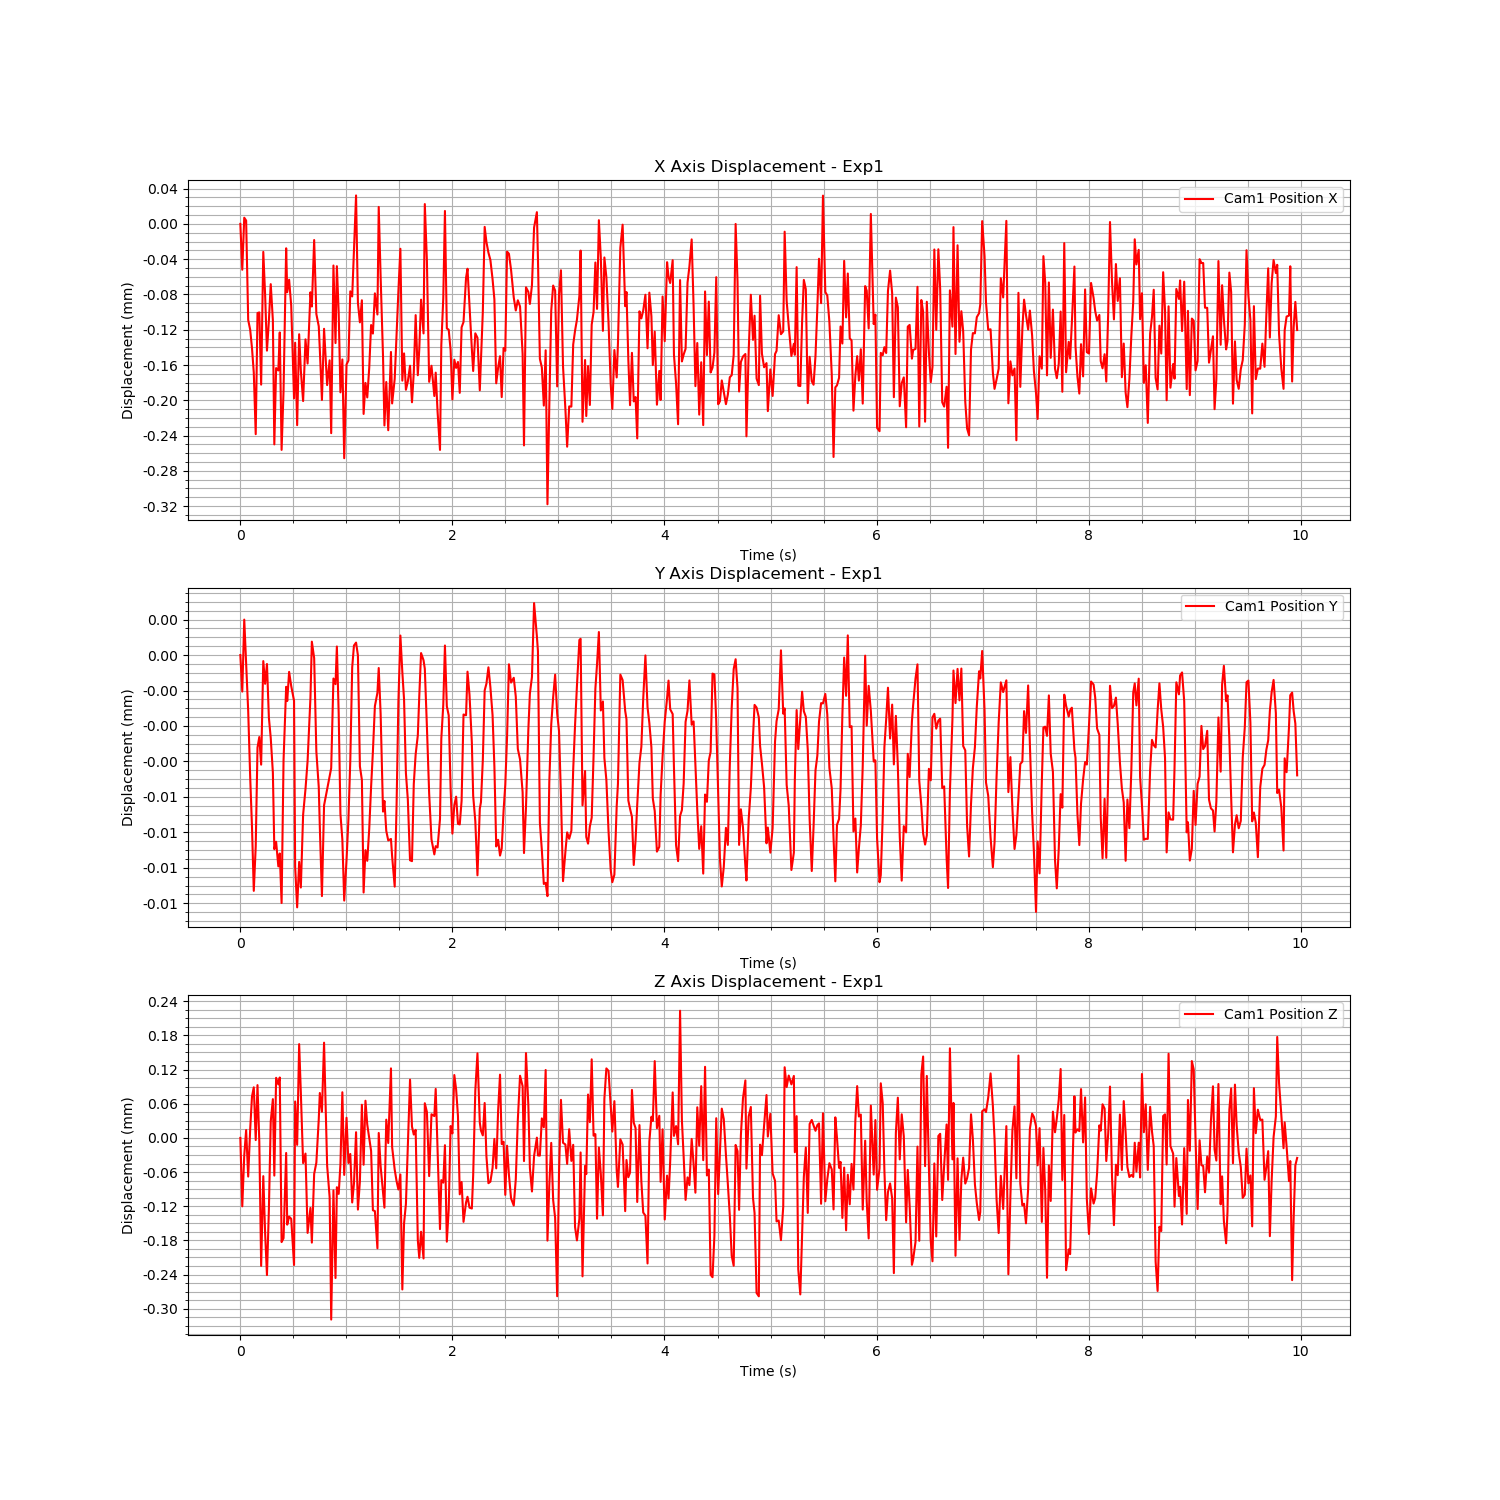

Source data for this figure (header and first rows):
Time (s), Cam1 Fiducial ID, Cam1 Position X, Cam1 Position Y, Cam1 Position Z, Cam1 Rotation X, Cam1 Rotation Y, Cam1 Rotation Z, Cam1 Rotation W
1723760214, 0, 0.4687, 0.009944, 0.7081, 0.9567, 0.001264, -0.2911, 0.007363
1723760214, 0, 0.4686, 0.009943, 0.7079, 0.9567, 0.001264, -0.2911, 0.007363
1723760214, 0, 0.4687, 0.009946, 0.708, 0.9567, 0.001264, -0.2911, 0.007363
1723760214, 0, 0.4687, 0.009944, 0.7081, 0.9567, 0.001264, -0.2911, 0.007363
1723760214, 0, 0.4686, 0.009942, 0.708, 0.9567, 0.001264, -0.2911, 0.007363
1723760214, 0, 0.4685, 0.009939, 0.7081, 0.9567, 0.001264, -0.2911, 0.007363
1723760214, 0, 0.4685, 0.009937, 0.7081, 0.9567, 0.001264, -0.2911, 0.007363
1723760214, 0, 0.4685, 0.009935, 0.7082, 0.9567, 0.001264, -0.2911, 0.007363
1723760214, 0, 0.4684, 0.009936, 0.7081, 0.9567, 0.001264, -0.2911, 0.007363
1723760214, 0, 0.4686, 0.009941, 0.7082, 0.9567, 0.001264, -0.2911, 0.007363
1723760214, 0, 0.4686, 0.009941, 0.7081, 0.9567, 0.001264, -0.2911, 0.007363
1723760214, 0, 0.4685, 0.00994, 0.7078, 0.9567, 0.001264, -0.2911, 0.007363
1723760214, 0, 0.4686, 0.009944, 0.708, 0.9567, 0.001264, -0.2911, 0.007363
1723760214, 0, 0.4686, 0.009943, 0.7079, 0.9567, 0.001264, -0.2911, 0.007363
1723760214, 0, 0.4685, 0.009944, 0.7078, 0.9567, 0.001264, -0.2911, 0.007363
1723760214, 0, 0.4685, 0.009942, 0.7079, 0.9567, 0.001264, -0.2911, 0.007363
1723760214, 0, 0.4686, 0.009941, 0.7081, 0.9567, 0.001264, -0.2911, 0.007363
1723760214, 0, 0.4685, 0.00994, 0.7081, 0.9567, 0.001264, -0.2911, 0.007363
1723760214, 0, 0.4684, 0.009936, 0.708, 0.9567, 0.001264, -0.2911, 0.007363
1723760214, 0, 0.4685, 0.009937, 0.7082, 0.9567, 0.001264, -0.2911, 0.007363
1723760215, 0, 0.4685, 0.009936, 0.7082, 0.9567, 0.001264, -0.2911, 0.007363
1723760215, 0, 0.4685, 0.009936, 0.7082, 0.9567, 0.001264, -0.2911, 0.007363
1723760215, 0, 0.4684, 0.009934, 0.7079, 0.9567, 0.001264, -0.2911, 0.007363
1723760215, 0, 0.4685, 0.00994, 0.7079, 0.9567, 0.001264, -0.2911, 0.007363
1723760215, 0, 0.4686, 0.009943, 0.708, 0.9567, 0.001264, -0.2911, 0.007363
1723760215, 0, 0.4686, 0.009943, 0.7079, 0.9567, 0.001264, -0.2911, 0.007363
1723760215, 0, 0.4686, 0.009944, 0.7079, 0.9567, 0.001264, -0.2911, 0.007363
1723760215, 0, 0.4686, 0.009943, 0.7079, 0.9567, 0.001264, -0.2911, 0.007363
1723760215, 0, 0.4685, 0.009943, 0.7078, 0.9567, 0.001264, -0.2911, 0.007363
1723760215, 0, 0.4685, 0.009936, 0.7081, 0.9567, 0.001264, -0.2911, 0.007363
1723760215, 0, 0.4684, 0.009934, 0.7081, 0.9567, 0.001264, -0.2911, 0.007363
1723760215, 0, 0.4685, 0.009936, 0.7082, 0.9567, 0.001264, -0.2911, 0.007363
1723760215, 0, 0.4685, 0.009935, 0.7081, 0.9567, 0.001264, -0.2911, 0.007363
1723760215, 0, 0.4685, 0.009938, 0.708, 0.9567, 0.001264, -0.2911, 0.007363
1723760215, 0, 0.4685, 0.009939, 0.708, 0.9567, 0.001264, -0.2911, 0.007363
1723760215, 0, 0.4685, 0.00994, 0.7079, 0.9567, 0.001264, -0.2911, 0.007363
1723760215, 0, 0.4686, 0.009943, 0.7079, 0.9567, 0.001264, -0.2911, 0.007363
1723760215, 0, 0.4686, 0.009945, 0.7079, 0.9567, 0.001264, -0.2911, 0.007363
1723760215, 0, 0.4686, 0.009944, 0.708, 0.9567, 0.001264, -0.2911, 0.007363
1723760215, 0, 0.4686, 0.00994, 0.708, 0.9567, 0.001264, -0.2911, 0.007363
1723760215, 0, 0.4685, 0.009939, 0.7081, 0.9567, 0.001264, -0.2911, 0.007363
1723760215, 0, 0.4685, 0.009937, 0.7081, 0.9567, 0.001264, -0.2911, 0.007363
1723760215, 0, 0.4685, 0.009934, 0.7081, 0.9567, 0.001264, -0.2911, 0.007363
1723760215, 0, 0.4685, 0.009938, 0.7082, 0.9567, 0.001264, -0.2911, 0.007363
1723760215, 0, 0.4685, 0.009939, 0.708, 0.9567, 0.001264, -0.2911, 0.007363
1723760215, 0, 0.4685, 0.009939, 0.708, 0.9567, 0.001264, -0.2911, 0.007363
1723760215, 0, 0.4684, 0.00994, 0.7077, 0.9567, 0.001264, -0.2911, 0.007363
1723760215, 0, 0.4686, 0.009943, 0.708, 0.9567, 0.001264, -0.2911, 0.007363
1723760215, 0, 0.4685, 0.009943, 0.7078, 0.9567, 0.001264, -0.2911, 0.007363
1723760215, 0, 0.4686, 0.009945, 0.708, 0.9567, 0.001264, -0.2911, 0.007363
1723760215, 0, 0.4686, 0.009942, 0.708, 0.9567, 0.001264, -0.2911, 0.007363
1723760215, 0, 0.4685, 0.009938, 0.708, 0.9567, 0.001264, -0.2911, 0.007363
1723760215, 0, 0.4685, 0.009937, 0.7081, 0.9567, 0.001264, -0.2911, 0.007363
1723760215, 0, 0.4684, 0.009934, 0.708, 0.9567, 0.001264, -0.2911, 0.007363
1723760215, 0, 0.4685, 0.009936, 0.7081, 0.9567, 0.001264, -0.2911, 0.007363
1723760215, 0, 0.4685, 0.009938, 0.708, 0.9567, 0.001264, -0.2911, 0.007363
1723760215, 0, 0.4686, 0.00994, 0.708, 0.9567, 0.001264, -0.2911, 0.007363
1723760215, 0, 0.4686, 0.009944, 0.708, 0.9567, 0.001264, -0.2911, 0.007363
1723760215, 0, 0.4686, 0.009945, 0.708, 0.9567, 0.001264, -0.2911, 0.007363
1723760215, 0, 0.4687, 0.009945, 0.7081, 0.9567, 0.001264, -0.2911, 0.007363
... 489 more rows
